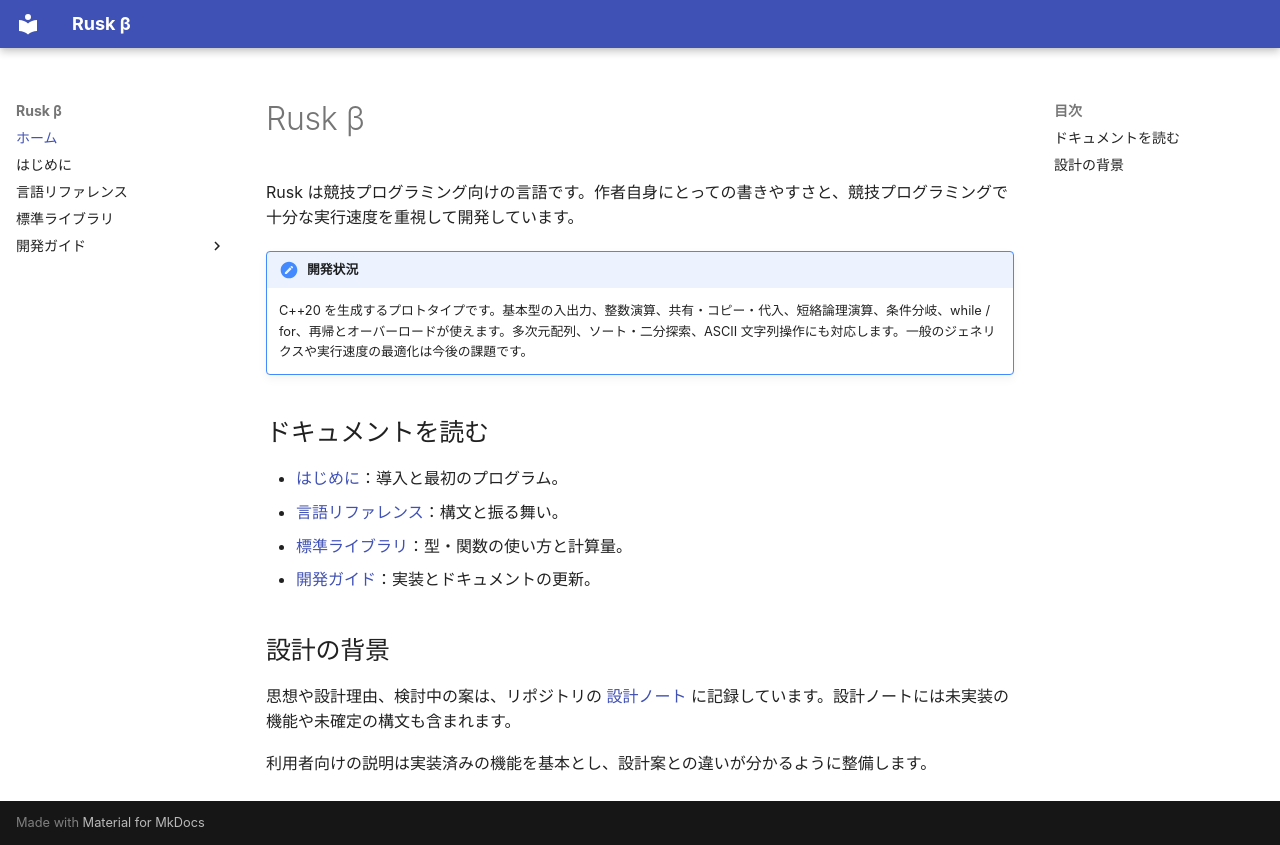

repository: shogo314/rusk_b_01 · page: index.html · generator: mkdocs

# Rusk β

Rusk は競技プログラミング向けの言語です。作者自身にとっての書きやすさと、競技プログラミングで十分な実行速度を重視して開発しています。

!!! note "開発状況"
    C++20 を生成するプロトタイプです。基本型の入出力、整数演算、共有・コピー・代入、短絡論理演算、条件分岐、while / for、再帰とオーバーロードが使えます。多次元配列、ソート・二分探索、ASCII 文字列操作にも対応します。一般のジェネリクスや実行速度の最適化は今後の課題です。

## ドキュメントを読む

- [はじめに](getting-started/index.md)：導入と最初のプログラム。
- [言語リファレンス](reference/index.md)：構文と振る舞い。
- [標準ライブラリ](library/index.md)：型・関数の使い方と計算量。
- [開発ガイド](development/index.md)：実装とドキュメントの更新。

## 設計の背景

思想や設計理由、検討中の案は、リポジトリの [設計ノート](https://github.com/shogo314/rusk_b_01/tree/main/design) に記録しています。設計ノートには未実装の機能や未確定の構文も含まれます。

利用者向けの説明は実装済みの機能を基本とし、設計案との違いが分かるように整備します。
